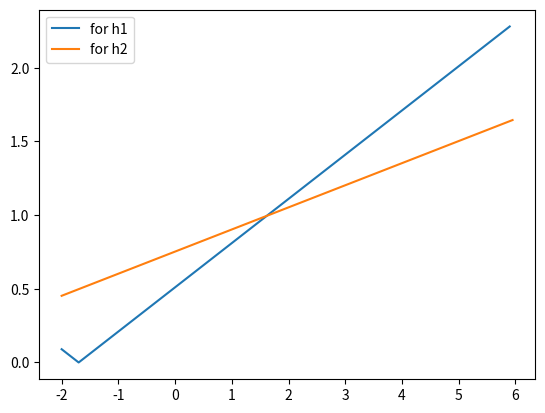
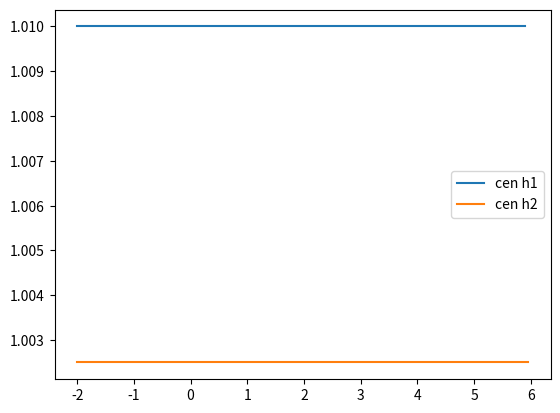

Python code for these plots, in order:
import numpy as np
from matplotlib import pyplot as plt

def f(x): return x**3 - 5*x**2 + x

def df(x): return 3*x**2 - 10*x

def df_for(x,h): return (f(x+h)-f(x))/h

def df_cen(x,h): return (f(x+h)-f(x-h))/(2*h)

h1 = np.float32(0.1)
h2 = h1/2

x1 = np.arange(-2,6,h1)
x2 = np.arange(-2,6,h2)
actual1 = df(x1)
actual2 = df(x2)

abserr1for = abs(df_for(x1,h1) - actual1)
abserr2for = abs(df_for(x2,h2) - actual2)

abserr1cen = abs(df_cen(x1,h1) - actual1)
abserr2cen = abs(df_cen(x2,h2) - actual2)


plt.figure()
plt.plot(x1,abserr1for,label="for h1")
plt.plot(x2,abserr2for,label="for h2")
plt.legend()
plt.show()


plt.figure()
plt.plot(x1,abserr1cen,label="cen h1")
plt.plot(x2,abserr2cen,label="cen h2")
plt.legend()
plt.show()	

